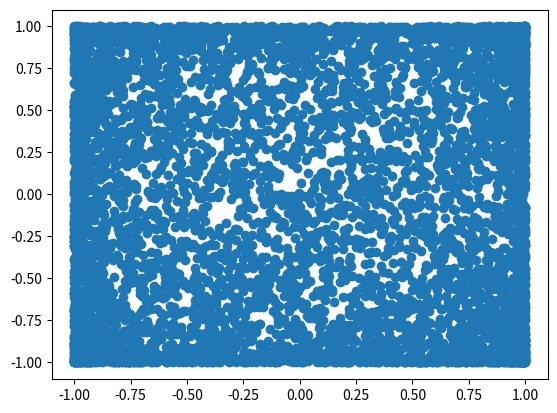

Write the Python code that produced this figure. (Note: this script raises an exception after producing the figure.)
from numpy import *
import numpy as np
import matplotlib.pyplot as plt

numwalks = 6400

x=zeros([numwalks])
y=zeros([numwalks])

xcir=zeros([numwalks])
ycir=zeros([numwalks])

x[0]=0
y[0]=0

random.seed(1) 
for j in range(numwalks):
    p = random.rand()
    q = random.rand()
    theta1 = 2*pi*p
    theta2 = 2*pi*q
		
    dx = cos(theta1)
    dy = sin(theta2)
		
    x[j] = x[j]+dx
    y[j] = y[j]+dy
    if sqrt((x[j])**2 + (y[j])**2) < 1:
        xcir[j] = x[j]
        ycir[j] = y[j]
        
ratio = (np.count_nonzero(xcir)+0.0)/numwalks

print('There are %i points within the circle.' % np.count_nonzero(xcir))
print('The fraction of points that are in the circle is: %f' % ratio)

limaxes = [-1.0, 1.0, -1.0, 1]

plt.figure()
plt.scatter(x,y)
plt.axis(limaxes, 'equal')
plt.show()
plt.figure()
plt.scatter(xcir,ycir)
plt.axis(limaxes, 'equal')
plt.show()